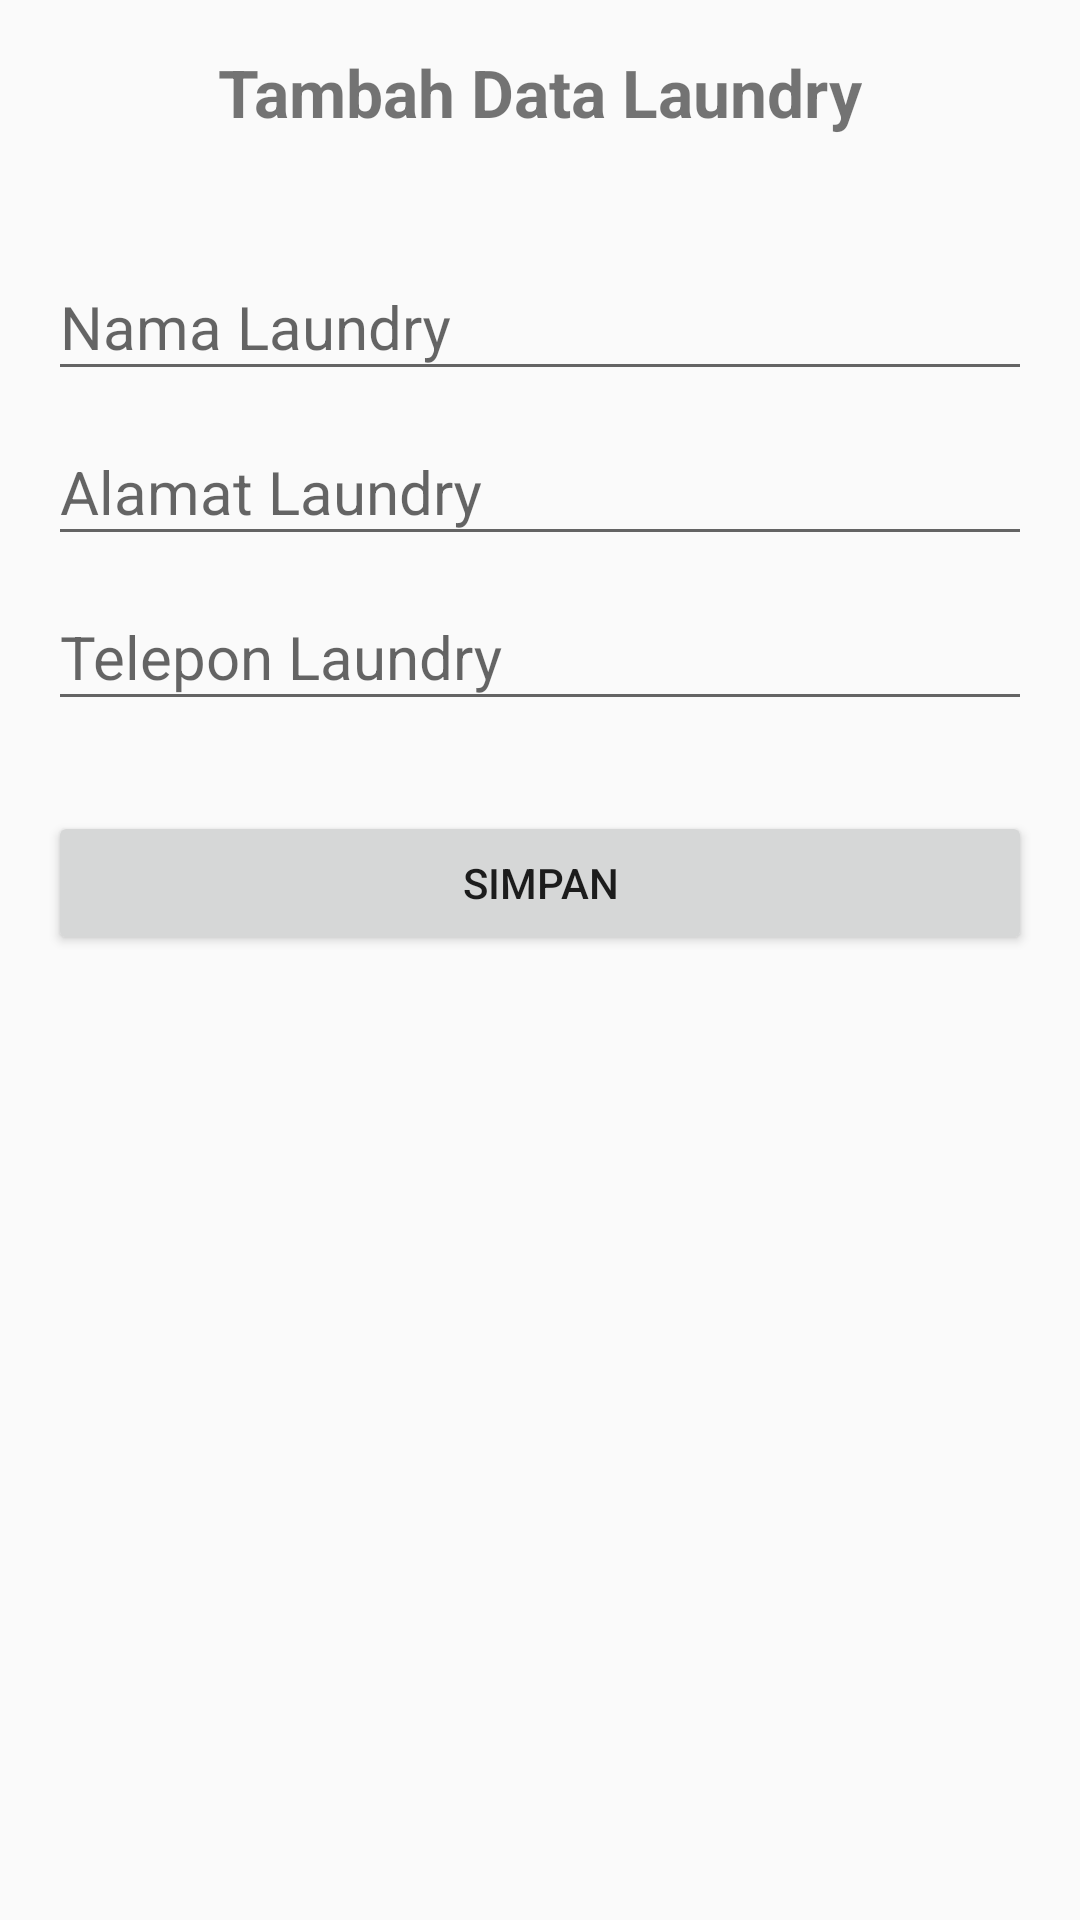

Write the Android layout XML for this screen, with the resource values it uses.
<!-- AndroidManifest.xml: application theme AppTheme -->
<!-- res/layout/activity_tambah.xml -->
<?xml version="1.0" encoding="utf-8"?>
<LinearLayout xmlns:android="http://schemas.android.com/apk/res/android"
    xmlns:app="http://schemas.android.com/apk/res-auto"
    xmlns:tools="http://schemas.android.com/tools"
    android:layout_width="match_parent"
    android:layout_height="match_parent"
    android:orientation="vertical"
    android:padding="16dp"
    tools:context=".Activity.TambahActivity">

    <TextView
        android:layout_width="wrap_content"
        android:layout_height="wrap_content"
        android:text="@string/tambahdata_laundry"
        android:textSize="22sp"
        android:textStyle="bold"
        android:layout_gravity="center"
        android:layout_marginBottom="30dp"
        />

    <com.google.android.material.textfield.TextInputLayout
        android:layout_width="match_parent"
        android:layout_height="wrap_content"
        >

        <EditText
            android:id="@+id/et_nama"
            android:layout_width="match_parent"
            android:layout_height="wrap_content"
            android:hint="@string/nama_laundry"
            android:textSize="20sp"
            android:inputType="text"
            />

    </com.google.android.material.textfield.TextInputLayout>


    <com.google.android.material.textfield.TextInputLayout
        android:layout_width="match_parent"
        android:layout_height="wrap_content"
        >

        <EditText
            android:id="@+id/et_alamat"
            android:layout_width="match_parent"
            android:layout_height="wrap_content"
            android:hint="@string/alamat_laundry"
            android:maxLines="2"
            android:textSize="20sp"
            android:inputType="text"
            />

    </com.google.android.material.textfield.TextInputLayout>

    <com.google.android.material.textfield.TextInputLayout
        android:layout_width="match_parent"
        android:layout_height="wrap_content"
        >

        <EditText
            android:id="@+id/et_telepon"
            android:layout_width="match_parent"
            android:layout_height="wrap_content"
            android:hint="@string/telepon_laundry"
            android:textSize="20sp"
            android:inputType="phone"
            />

    </com.google.android.material.textfield.TextInputLayout>

    <Button
        android:id="@+id/btn_simpan"
        android:layout_width="match_parent"
        android:layout_height="wrap_content"
        android:text="@string/simpan"
        android:layout_marginTop="30dp"
        />

</LinearLayout>
<!-- resources referenced by this layout -->
<resources>
  <string name="alamat_laundry">Alamat Laundry</string>
  <string name="nama_laundry">Nama Laundry</string>
  <string name="simpan">SIMPAN</string>
  <string name="tambahdata_laundry">Tambah Data Laundry</string>
  <string name="telepon_laundry">Telepon Laundry</string>
  <style name="AppTheme" parent="Theme.AppCompat.Light.DarkActionBar">
          
          <item name="colorPrimary">@color/colorPrimary</item>
          <item name="colorPrimaryDark">@color/colorPrimaryDark</item>
          <item name="colorAccent">@color/colorAccent</item>
      </style>
  <!-- not gathered from this repository: default colours our renderer supplied (Android Studio template values) -->
  <color name="colorPrimary">#FF6200EE</color>
  <color name="colorPrimaryDark">#FF3700B3</color>
  <color name="colorAccent">#FF03DAC5</color>
</resources>
